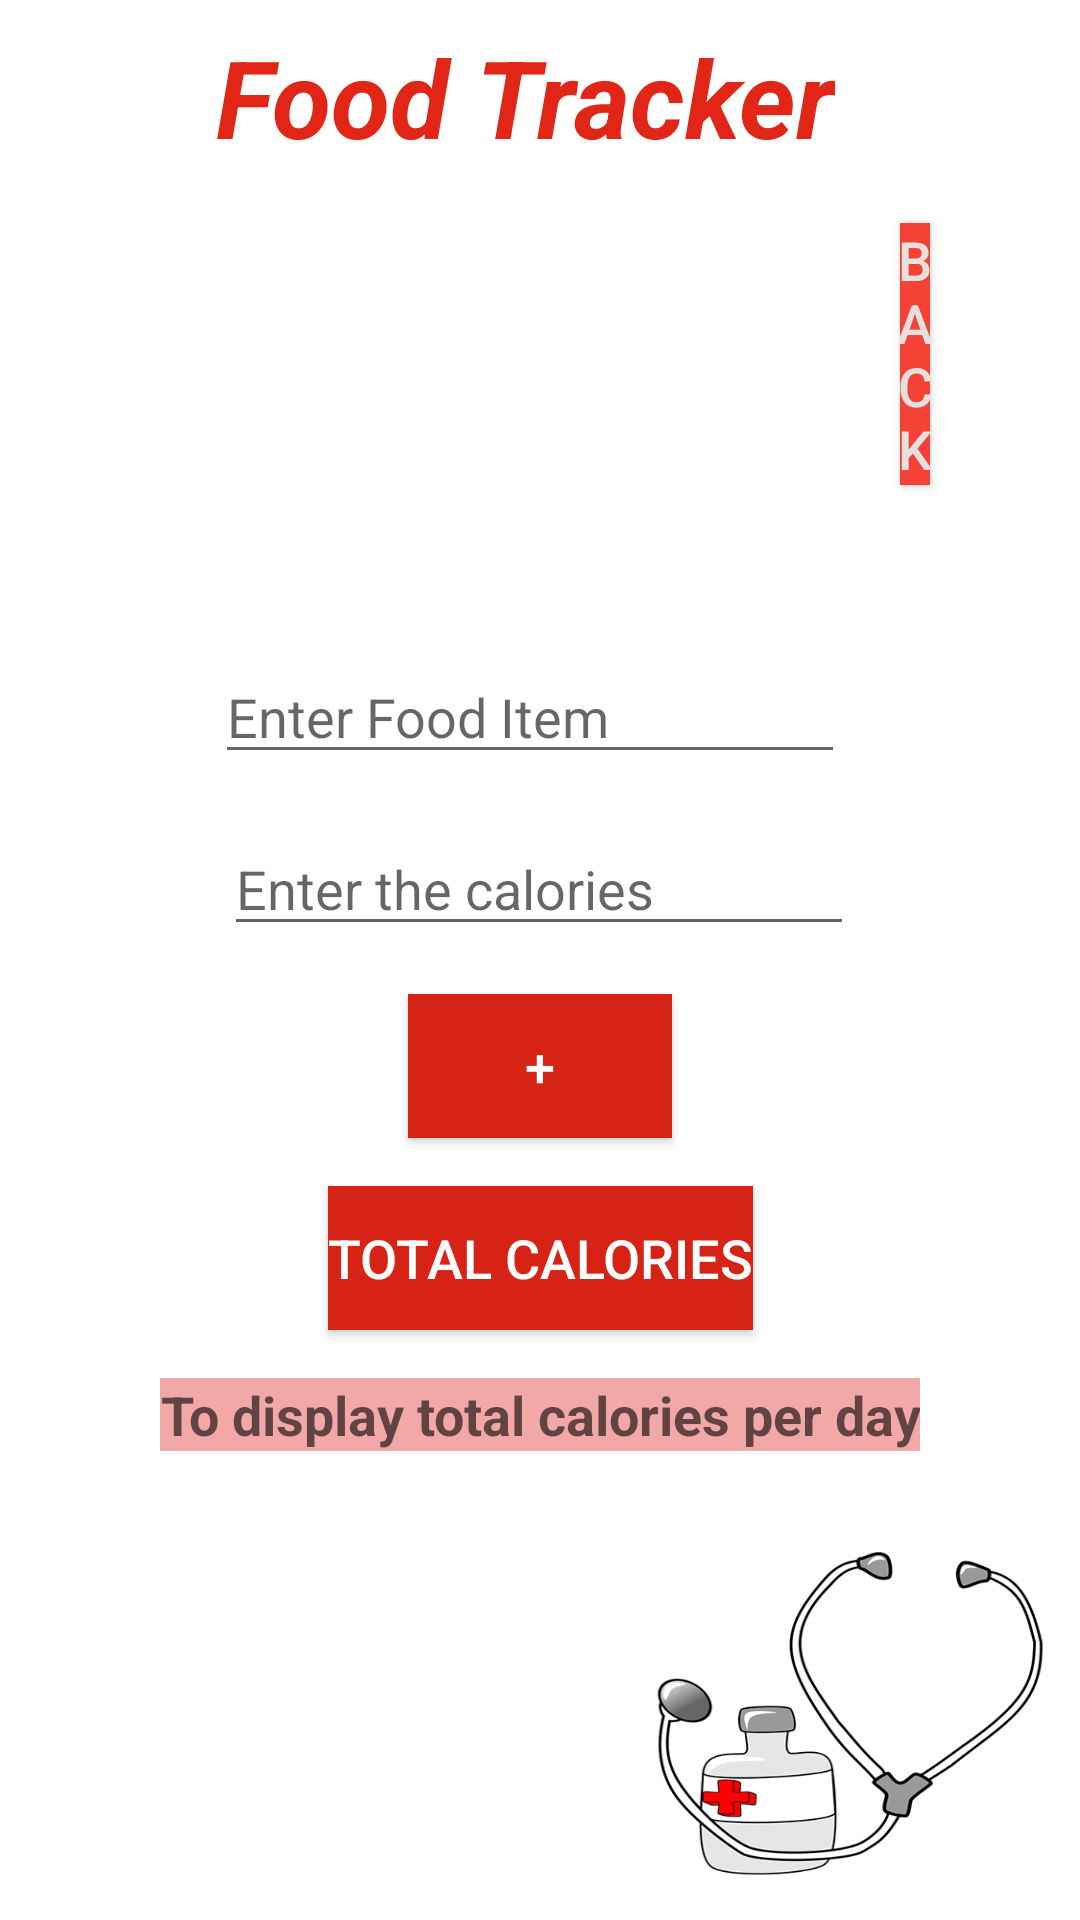

Produce the Android XML layout that renders to this screen, including the resource entries it uses.
<!-- AndroidManifest.xml: application theme AppTheme -->
<!-- res/layout/activity_track_calories.xml -->
<?xml version="1.0" encoding="utf-8"?>
<androidx.constraintlayout.widget.ConstraintLayout xmlns:android="http://schemas.android.com/apk/res/android"
    xmlns:app="http://schemas.android.com/apk/res-auto"
    xmlns:tools="http://schemas.android.com/tools"
    android:layout_width="match_parent"
    android:layout_height="match_parent"
    android:background="@drawable/layoutimage"
    tools:context=".TrackCalories">

    <TextView
        android:id="@+id/textView13"
        android:layout_width="wrap_content"
        android:layout_height="wrap_content"
        android:layout_marginTop="8dp"
        android:text="@string/foodtracker"
        android:textColor="#E12618"
        android:textSize="36sp"
        android:textStyle="bold|italic"
        app:layout_constraintEnd_toEndOf="parent"
        app:layout_constraintHorizontal_bias="0.469"
        app:layout_constraintStart_toStartOf="parent"
        app:layout_constraintTop_toTopOf="parent" />

    <LinearLayout
        android:id="@+id/linearLayout2"
        android:layout_width="match_parent"
        android:layout_height="0dp"
        android:layout_marginTop="8dp"
        android:background="#FFFFFF"
        android:orientation="horizontal"
        app:layout_constraintEnd_toEndOf="parent"
        app:layout_constraintStart_toStartOf="parent"
        app:layout_constraintTop_toBottomOf="@+id/textView13">

        <Button
            android:id="@+id/buttonFoodBack"
            android:layout_width="0dp"
            android:layout_height="wrap_content"
            android:layout_marginStart="300dp"
            android:layout_marginLeft="300dp"
            android:layout_marginTop="10dp"
            android:layout_marginEnd="50dp"
            android:layout_marginRight="50dp"
            android:layout_marginBottom="10dp"
            android:layout_weight="1"
            android:background="#F44336"
            android:text="@string/back"
            android:textColor="#E8DFDF"
            android:textSize="18sp" />
    </LinearLayout>

    <Button
        android:id="@+id/buttonTotalCal"
        android:layout_width="wrap_content"
        android:layout_height="wrap_content"
        android:layout_marginTop="16dp"
        android:background="#D62316"
        android:text="@string/total_calories"
        android:textColor="@color/white"
        android:textSize="18sp"
        app:layout_constraintEnd_toEndOf="parent"
        app:layout_constraintStart_toStartOf="parent"
        app:layout_constraintTop_toBottomOf="@+id/buttonAddFood" />

    <Button
        android:id="@+id/buttonAddFood"
        android:layout_width="wrap_content"
        android:layout_height="wrap_content"
        android:layout_marginTop="16dp"
        android:background="#D62316"
        android:text="+"
        android:textColor="@color/white"
        android:textSize="18sp"
        app:layout_constraintEnd_toEndOf="parent"
        app:layout_constraintStart_toStartOf="parent"
        app:layout_constraintTop_toBottomOf="@+id/food_amount" />

    <TextView
        android:id="@+id/textViewDisplayCalories"
        android:layout_width="wrap_content"
        android:layout_height="wrap_content"
        android:layout_marginTop="16dp"
        android:background="#F3A8A8"
        android:gravity="center"
        android:hint="To display total calories per day"
        android:textColor="#554C4C"
        android:textSize="18sp"
        android:textStyle="bold"
        app:layout_constraintEnd_toEndOf="parent"
        app:layout_constraintStart_toStartOf="parent"
        app:layout_constraintTop_toBottomOf="@+id/buttonTotalCal" />

    <EditText
        android:id="@+id/food_item"
        android:layout_width="wrap_content"
        android:layout_height="wrap_content"
        android:layout_marginTop="45dp"
        android:autofillHints=""
        android:ems="10"
        android:hint="@string/fooditemHint"
        android:inputType="textPersonName"
        app:layout_constraintEnd_toEndOf="parent"
        app:layout_constraintHorizontal_bias="0.477"
        app:layout_constraintStart_toStartOf="parent"
        app:layout_constraintTop_toBottomOf="@+id/linearLayout2" />

    <EditText
        android:id="@+id/food_amount"
        android:layout_width="wrap_content"
        android:layout_height="wrap_content"
        android:layout_marginTop="16dp"
        android:autofillHints=""
        android:ems="10"
        android:hint="@string/foodamounthint"
        android:inputType="textPersonName"
        app:layout_constraintEnd_toEndOf="parent"
        app:layout_constraintHorizontal_bias="0.497"
        app:layout_constraintStart_toStartOf="parent"
        app:layout_constraintTop_toBottomOf="@+id/food_item" />
</androidx.constraintlayout.widget.ConstraintLayout>
<!-- resources referenced by this layout -->
<resources>
  <!-- drawable layoutimage: png bitmap (drawable, 63479 bytes) -->
  <string name="back">Back</string>
  <string name="foodamounthint">Enter the calories</string>
  <string name="fooditemHint">Enter Food Item</string>
  <string name="foodtracker">Food Tracker</string>
  <string name="total_calories">Total Calories</string>
  <style name="AppTheme" parent="Theme.AppCompat.Light">
          <item name="actionBarStyle">@style/AppTheme.ActionBarStyle</item>
          <item name="colorPrimary">#F44336</item>
          <item name="colorPrimaryVariant">#F44336</item>
          <item name="colorOnPrimary">@color/black</item>
      </style>
  <style name="AppTheme.ActionBarStyle" parent="Widget.AppCompat.ActionBar.Solid">
          <item name="logo">@mipmap/ic_launcher_round</item>
          <item name="displayOptions">showHome|useLogo|showTitle</item>
      </style>
  <!-- not gathered from this repository: default colours our renderer supplied (Android Studio template values) -->
  <color name="black">#FF000000</color>
  <color name="white">#FFFFFFFF</color>
</resources>
